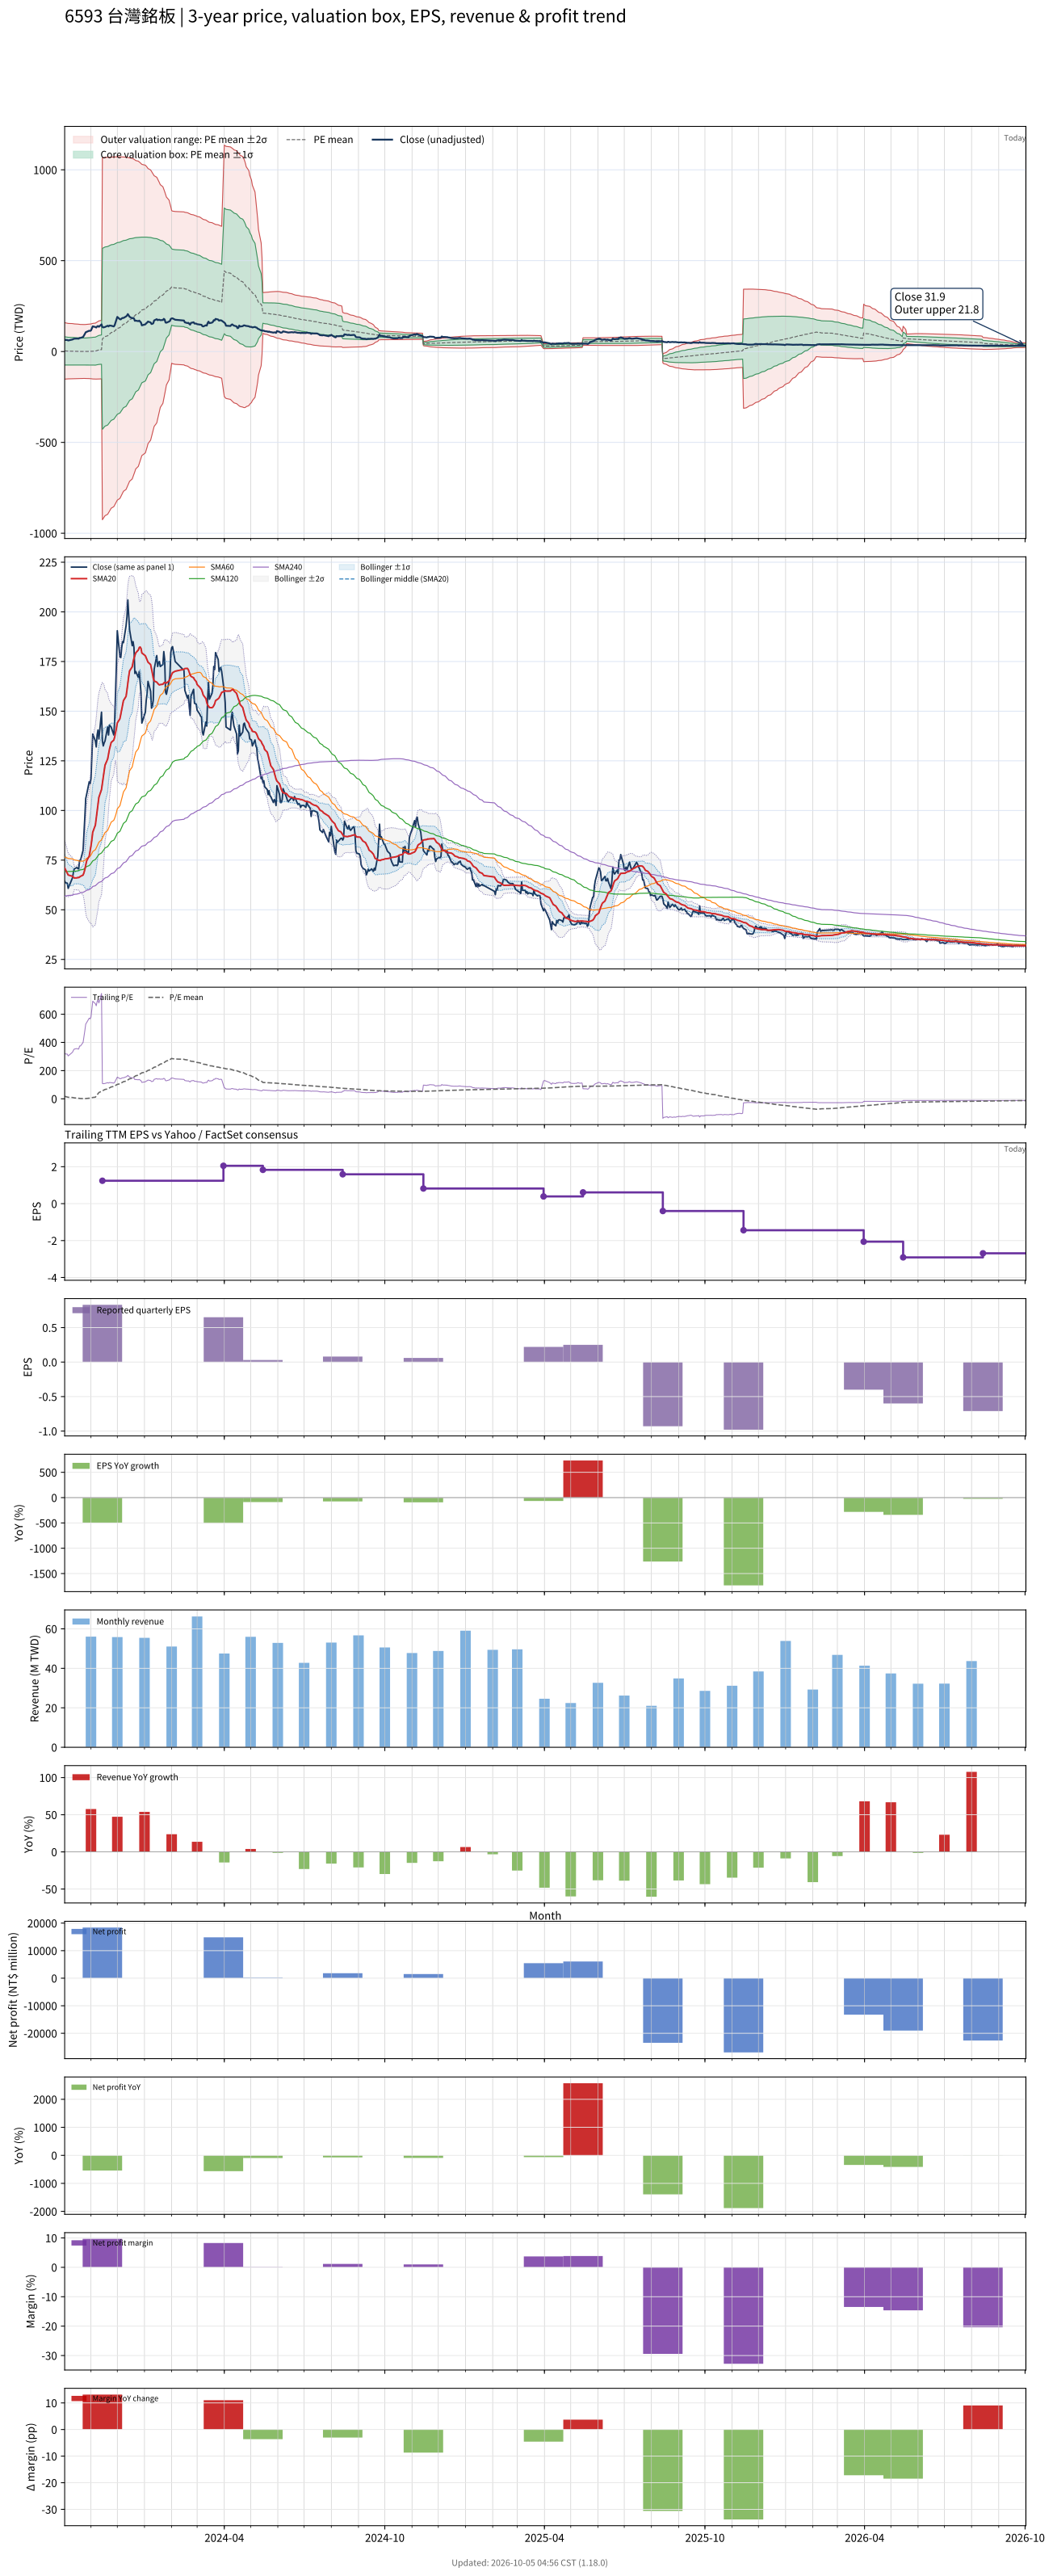

The table this chart was drawn from, first rows:
# chart-version: skill-stock-dynamic-val…
date, close, available_date, period_end, eps, ttm_eps, pe, pe_mean, pe_std, price_m2, price_m1, price_mean, price_p1, price_p2, forward_eps, forward_pe, forward_pe_mean, forward_pe_std, forward_price_m2, forward_price_m1, forward_price_mean, forward_price_p1, forward_price_p2, sma20
2023-10-02, 64.4, 2023-08-14, 2023-06-30, 0.32, 0.2, 322, 17.42, 388.5, -151.9, -74.22, 3.484, 81.19, 158.9, , , , , , , , , , 71.03
2023-10-03, 63.6, 2023-08-14, 2023-06-30, 0.32, 0.2, 318, 15.74, 386.7, -151.5, -74.2, 3.148, 80.5, 157.8, , , , , , , , , , 70.17
2023-10-04, 63.5, 2023-08-14, 2023-06-30, 0.32, 0.2, 317.5, 14.04, 384.9, -151.2, -74.18, 2.808, 79.8, 156.8, , , , , , , , , , 69.31
2023-10-05, 63.4, 2023-08-14, 2023-06-30, 0.32, 0.2, 317, 12.37, 383.2, -150.8, -74.16, 2.475, 79.11, 155.7, , , , , , , , , , 68.43
2023-10-06, 60.8, 2023-08-14, 2023-06-30, 0.32, 0.2, 304, 10.62, 381.3, -150.4, -74.14, 2.124, 78.39, 154.7, , , , , , , , , , 67.52
2023-10-11, 66.2, 2023-08-14, 2023-06-30, 0.32, 0.2, 331, 9.131, 379.7, -150.1, -74.12, 1.826, 77.77, 153.7, , , , , , , , , , 66.84
2023-10-12, 69, 2023-08-14, 2023-06-30, 0.32, 0.2, 345, 7.776, 378.2, -149.7, -74.09, 1.555, 77.2, 152.8, , , , , , , , , , 66.38
2023-10-13, 70.6, 2023-08-14, 2023-06-30, 0.32, 0.2, 353, 6.447, 376.7, -149.4, -74.05, 1.289, 76.63, 152, , , , , , , , , , 66.01
2023-10-16, 71.3, 2023-08-14, 2023-06-30, 0.32, 0.2, 356.5, 5.362, 375.5, -149.1, -74.03, 1.073, 76.17, 151.3, , , , , , , , , , 66.06
2023-10-17, 70.7, 2023-08-14, 2023-06-30, 0.32, 0.2, 353.5, 4.503, 374.6, -148.9, -74.01, 0.9006, 75.81, 150.7, , , , , , , , , , 66.27
2023-10-18, 70.6, 2023-08-14, 2023-06-30, 0.32, 0.2, 353, 3.382, 373.3, -148.6, -73.99, 0.6764, 75.34, 150, , , , , , , , , , 66.2
2023-10-19, 74.9, 2023-08-14, 2023-06-30, 0.32, 0.2, 374.5, 2.6, 372.4, -148.5, -73.97, 0.52, 75.01, 149.5, , , , , , , , , , 66.49
2023-10-20, 74.9, 2023-08-14, 2023-06-30, 0.32, 0.2, 374.5, 1.894, 371.6, -148.3, -73.95, 0.3789, 74.71, 149, , , , , , , , , , 66.83
2023-10-23, 80, 2023-08-14, 2023-06-30, 0.32, 0.2, 400, 1.367, 371, -148.1, -73.93, 0.2733, 74.48, 148.7, , , , , , , , , , 67.5
2023-10-24, 88, 2023-08-14, 2023-06-30, 0.32, 0.2, 440, 1.103, 370.7, -148.1, -73.92, 0.2206, 74.36, 148.5, , , , , , , , , , 68.7
2023-10-25, 96.8, 2023-08-14, 2023-06-30, 0.32, 0.2, 484, 1.226, 370.9, -148.1, -73.92, 0.2453, 74.42, 148.6, , , , , , , , , , 70.34
2023-10-26, 106, 2023-08-14, 2023-06-30, 0.32, 0.2, 530, 1.782, 371.6, -148.3, -73.96, 0.3564, 74.68, 149, , , , , , , , , , 72.39
2023-10-27, 108, 2023-08-14, 2023-06-30, 0.32, 0.2, 540, 2.449, 372.5, -148.5, -74.01, 0.4897, 74.99, 149.5, , , , , , , , , , 74.58
2023-10-30, 114.5, 2023-08-14, 2023-06-30, 0.32, 0.2, 572.5, 3.379, 373.8, -148.8, -74.08, 0.6758, 75.43, 150.2, , , , , , , , , , 77.08
2023-10-31, 113.5, 2023-08-14, 2023-06-30, 0.32, 0.2, 567.5, 4.324, 375.1, -149.2, -74.15, 0.8647, 75.88, 150.9, , , , , , , , , , 79.53
2023-11-01, 116, 2023-08-14, 2023-06-30, 0.32, 0.2, 580, 5.476, 376.6, -149.6, -74.23, 1.095, 76.42, 151.8, , , , , , , , , , 82.11
2023-11-02, 127.5, 2023-08-14, 2023-06-30, 0.32, 0.2, 637.5, 7.143, 379, -150.2, -74.37, 1.429, 77.23, 153, , , , , , , , , , 85.31
2023-11-03, 138.5, 2023-08-14, 2023-06-30, 0.32, 0.2, 692.5, 9.372, 382.3, -151, -74.58, 1.874, 78.33, 154.8, , , , , , , , , , 89.06
2023-11-06, 135, 2023-08-14, 2023-06-30, 0.32, 0.2, 675, 11.36, 385.1, -151.8, -74.75, 2.272, 79.29, 156.3, , , , , , , , , , 92.64
2023-11-07, 132, 2023-08-14, 2023-06-30, 0.32, 0.2, 660, 19.26, 388.6, -151.6, -73.87, 3.852, 81.58, 159.3, , , , , , , , , , 96.2
2023-11-08, 138, 2023-08-14, 2023-06-30, 0.32, 0.2, 690, 27.65, 392.2, -151.3, -72.9, 5.529, 83.96, 162.4, , , , , , , , , , 99.79
2023-11-09, 140.5, 2023-08-14, 2023-06-30, 0.32, 0.2, 702.5, 36.06, 395.7, -151.1, -71.93, 7.212, 86.36, 165.5, , , , , , , , , , 103.4
2023-11-10, 136, 2023-08-14, 2023-06-30, 0.32, 0.2, 680, 44.26, 398.8, -150.7, -70.91, 8.852, 88.61, 168.4, , , , , , , , , , 106.6
2023-11-13, 149.5, 2023-08-14, 2023-06-30, 0.32, 0.2, 747.5, 52.89, 402.7, -150.5, -69.97, 10.58, 91.13, 171.7, , , , , , , , , , 110.5
2023-11-14, 135, 2023-11-14, 2023-09-30, 0.83, 1.24, 108.9, 56.29, 401.5, -925.8, -428, 69.8, 567.6, 1065, , , , , , , , , , 113.8
2023-11-15, 132.5, 2023-11-14, 2023-09-30, 0.83, 1.24, 106.9, 59.66, 400.2, -918.4, -422.2, 73.98, 570.2, 1066, , , , , , , , , , 116.9
2023-11-16, 134, 2023-11-14, 2023-09-30, 0.83, 1.24, 108.1, 63.01, 398.9, -911, -416.4, 78.14, 572.7, 1067, , , , , , , , , , 119.8
2023-11-17, 135, 2023-11-14, 2023-09-30, 0.83, 1.24, 108.9, 66.39, 397.5, -903.5, -410.6, 82.32, 575.2, 1068, , , , , , , , , , 122.8
2023-11-20, 142, 2023-11-14, 2023-09-30, 0.83, 1.24, 114.5, 69.81, 396.1, -895.8, -404.6, 86.56, 577.8, 1069, , , , , , , , , , 125.9
2023-11-21, 138, 2023-11-14, 2023-09-30, 0.83, 1.24, 111.3, 73.36, 394.6, -887.5, -398.3, 90.96, 580.2, 1069, , , , , , , , , , 128.4
2023-11-22, 143, 2023-11-14, 2023-09-30, 0.83, 1.24, 115.3, 76.89, 393, -879.3, -392, 95.35, 582.7, 1070, , , , , , , , , , 130.7
2023-11-23, 142.5, 2023-11-14, 2023-09-30, 0.83, 1.24, 114.9, 80.42, 391.4, -871, -385.6, 99.72, 585.1, 1070, , , , , , , , , , 132.6
2023-11-24, 142, 2023-11-14, 2023-09-30, 0.83, 1.24, 114.5, 83.99, 389.7, -862.4, -379.1, 104.1, 587.4, 1071, , , , , , , , , , 134.2
2023-11-27, 138, 2023-11-14, 2023-09-30, 0.83, 1.24, 111.3, 87.52, 388, -853.8, -372.6, 108.5, 589.7, 1071, , , , , , , , , , 135.4
2023-11-28, 145, 2023-11-14, 2023-09-30, 0.83, 1.24, 116.9, 91.09, 386.3, -845.1, -366.1, 112.9, 592, 1071, , , , , , , , , , 137
2023-11-29, 159.5, 2023-11-14, 2023-09-30, 0.83, 1.24, 128.6, 94.7, 384.6, -836.3, -359.5, 117.4, 594.3, 1071, , , , , , , , , , 139.2
2023-11-30, 173.5, 2023-11-14, 2023-09-30, 0.83, 1.24, 139.9, 98.44, 382.8, -827.3, -352.6, 122.1, 596.7, 1071, , , , , , , , , , 141.5
2023-12-01, 190.5, 2023-11-14, 2023-09-30, 0.83, 1.24, 153.6, 102.3, 380.9, -817.8, -345.5, 126.9, 599.3, 1072, , , , , , , , , , 144.1
2023-12-04, 177.5, 2023-11-14, 2023-09-30, 0.83, 1.24, 143.1, 106.1, 379, -808.4, -338.4, 131.6, 601.6, 1072, , , , , , , , , , 146.2
2023-12-05, 177, 2023-11-14, 2023-09-30, 0.83, 1.24, 142.7, 109.9, 377.1, -798.8, -331.3, 136.3, 603.9, 1071, , , , , , , , , , 148.4
2023-12-06, 182, 2023-11-14, 2023-09-30, 0.83, 1.24, 146.8, 113.8, 375.1, -789.1, -324, 141.1, 606.2, 1071, , , , , , , , , , 150.7
2023-12-07, 185, 2023-11-14, 2023-09-30, 0.83, 1.24, 149.2, 117.6, 373, -779.3, -316.7, 145.8, 608.4, 1071, , , , , , , , , , 152.9
2023-12-08, 184.5, 2023-11-14, 2023-09-30, 0.83, 1.24, 148.8, 121.5, 370.9, -769.2, -309.3, 150.6, 610.6, 1070, , , , , , , , , , 155.3
2023-12-11, 193, 2023-11-14, 2023-09-30, 0.83, 1.24, 155.6, 125.4, 368.7, -758.9, -301.7, 155.5, 612.7, 1070, , , , , , , , , , 157.5
2023-12-12, 197.5, 2023-11-14, 2023-09-30, 0.83, 1.24, 159.3, 129.5, 366.3, -747.9, -293.7, 160.6, 614.8, 1069, , , , , , , , , , 160.6
2023-12-13, 206, 2023-11-14, 2023-09-30, 0.83, 1.24, 166.1, 133.6, 363.9, -736.9, -285.6, 165.7, 616.9, 1068, , , , , , , , , , 164.3
2023-12-14, 198, 2023-11-14, 2023-09-30, 0.83, 1.24, 159.7, 137.7, 361.4, -725.4, -277.3, 170.8, 618.9, 1067, , , , , , , , , , 167.5
2023-12-15, 191, 2023-11-14, 2023-09-30, 0.83, 1.24, 154, 141.8, 358.8, -714, -269.1, 175.8, 620.7, 1066, , , , , , , , , , 170.3
2023-12-18, 183, 2023-11-14, 2023-09-30, 0.83, 1.24, 147.6, 146, 355.8, -701.4, -260.2, 181, 622.2, 1063, , , , , , , , , , 172.3
2023-12-19, 185, 2023-11-14, 2023-09-30, 0.83, 1.24, 149.2, 150.3, 352.7, -688.2, -250.9, 186.4, 623.7, 1061, , , , , , , , , , 174.7
2023-12-20, 182, 2023-11-14, 2023-09-30, 0.83, 1.24, 146.8, 154.6, 349.3, -674.6, -241.4, 191.8, 624.9, 1058, , , , , , , , , , 176.6
2023-12-21, 169, 2023-11-14, 2023-09-30, 0.83, 1.24, 136.3, 158.9, 346, -661, -232, 197, 626, 1055, , , , , , , , , , 177.9
2023-12-22, 170, 2023-11-14, 2023-09-30, 0.83, 1.24, 137.1, 163.3, 342.2, -646.2, -221.8, 202.5, 626.8, 1051, , , , , , , , , , 179.3
2023-12-25, 167, 2023-11-14, 2023-09-30, 0.83, 1.24, 134.7, 167.6, 338.6, -631.9, -212.1, 207.8, 627.6, 1047, , , , , , , , , , 180.8
... 670 more rows
